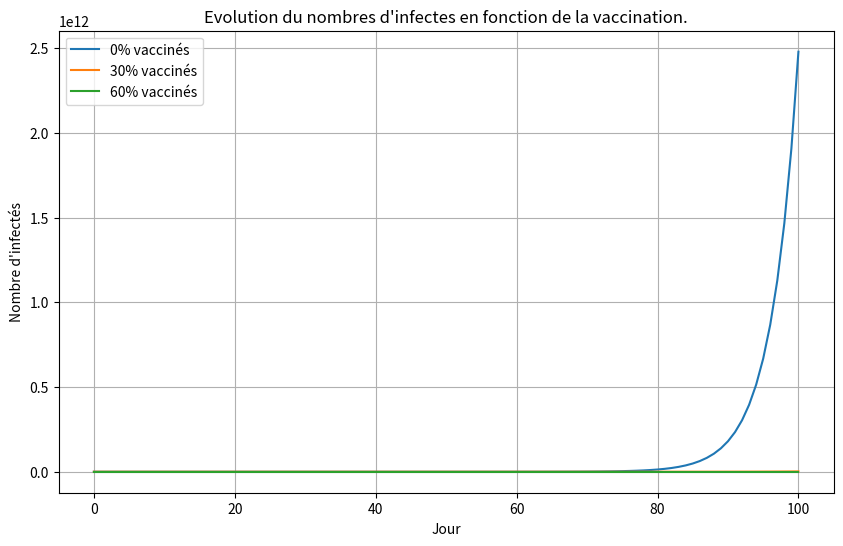

The matplotlib source for this figure:
# Import des dépendences du projet
# numpy : exploration de données (chiffres)
# matplotlib : visualisation de données (graphs)
import numpy as np
import matplotlib.pyplot as plt

# Population initial
N = 10000
# Infectés initial
I0 = 10
# proportion de vaccinées
pv = 0.20
# Taux de transmission
transmission = 0.3
# Taux de retrait
retrait = 0.1
# Jours de la simulation
jours = 100
# Susceptibles initial
S0 = (1 - pv)* N
# Nombre initial de vaccinés
R0 = pv * N

def simulate_sir(S0, I0, R0, transmission, retrait, jours):
    S = [S0]
    I = [I0]
    R = [R0]
    for t in range(0, jours):
        # TODO : calculer dS
        dS = S[t-1] - S[t]
        # TODO : calculer dI
        dI = transmission * I[t] * (S[t] / N)
        # TODO : calculer dR
        dR = retrait * I[t]
        # TODO : mettre à jour S, I, R
        S.append(S[t] + dS)
        I.append(I[t] + dI)
        R.append(R[t] + dR)
    return np.array(S), np.array(I), np.array(R)
  
#Dictionnaire
scenarios = {
    "0% vaccinés": 0.0,
    "30% vaccinés": 0.3,
    "60% vaccinés": 0.6
}
plt.figure(figsize=(10, 6))
for label, pv in scenarios.items():
    # TODO : calculer S0 et R0
    S0 = (1- pv) * N
    R0 = pv * N
    # TODO : lancer la simulation
    S, I, R = simulate_sir(S0, I0, R0, transmission, retrait, jours)
    # TODO : tracer I(t)
    plt.plot(I, label=label)
plt.title("Evolution du nombres d'infectes en fonction de la vaccination.")
plt.xlabel("Jour")
plt.ylabel("Nombre d'infectés")
plt.legend()
plt.grid(True)
plt.savefig('testplot.png')
plt.close()
